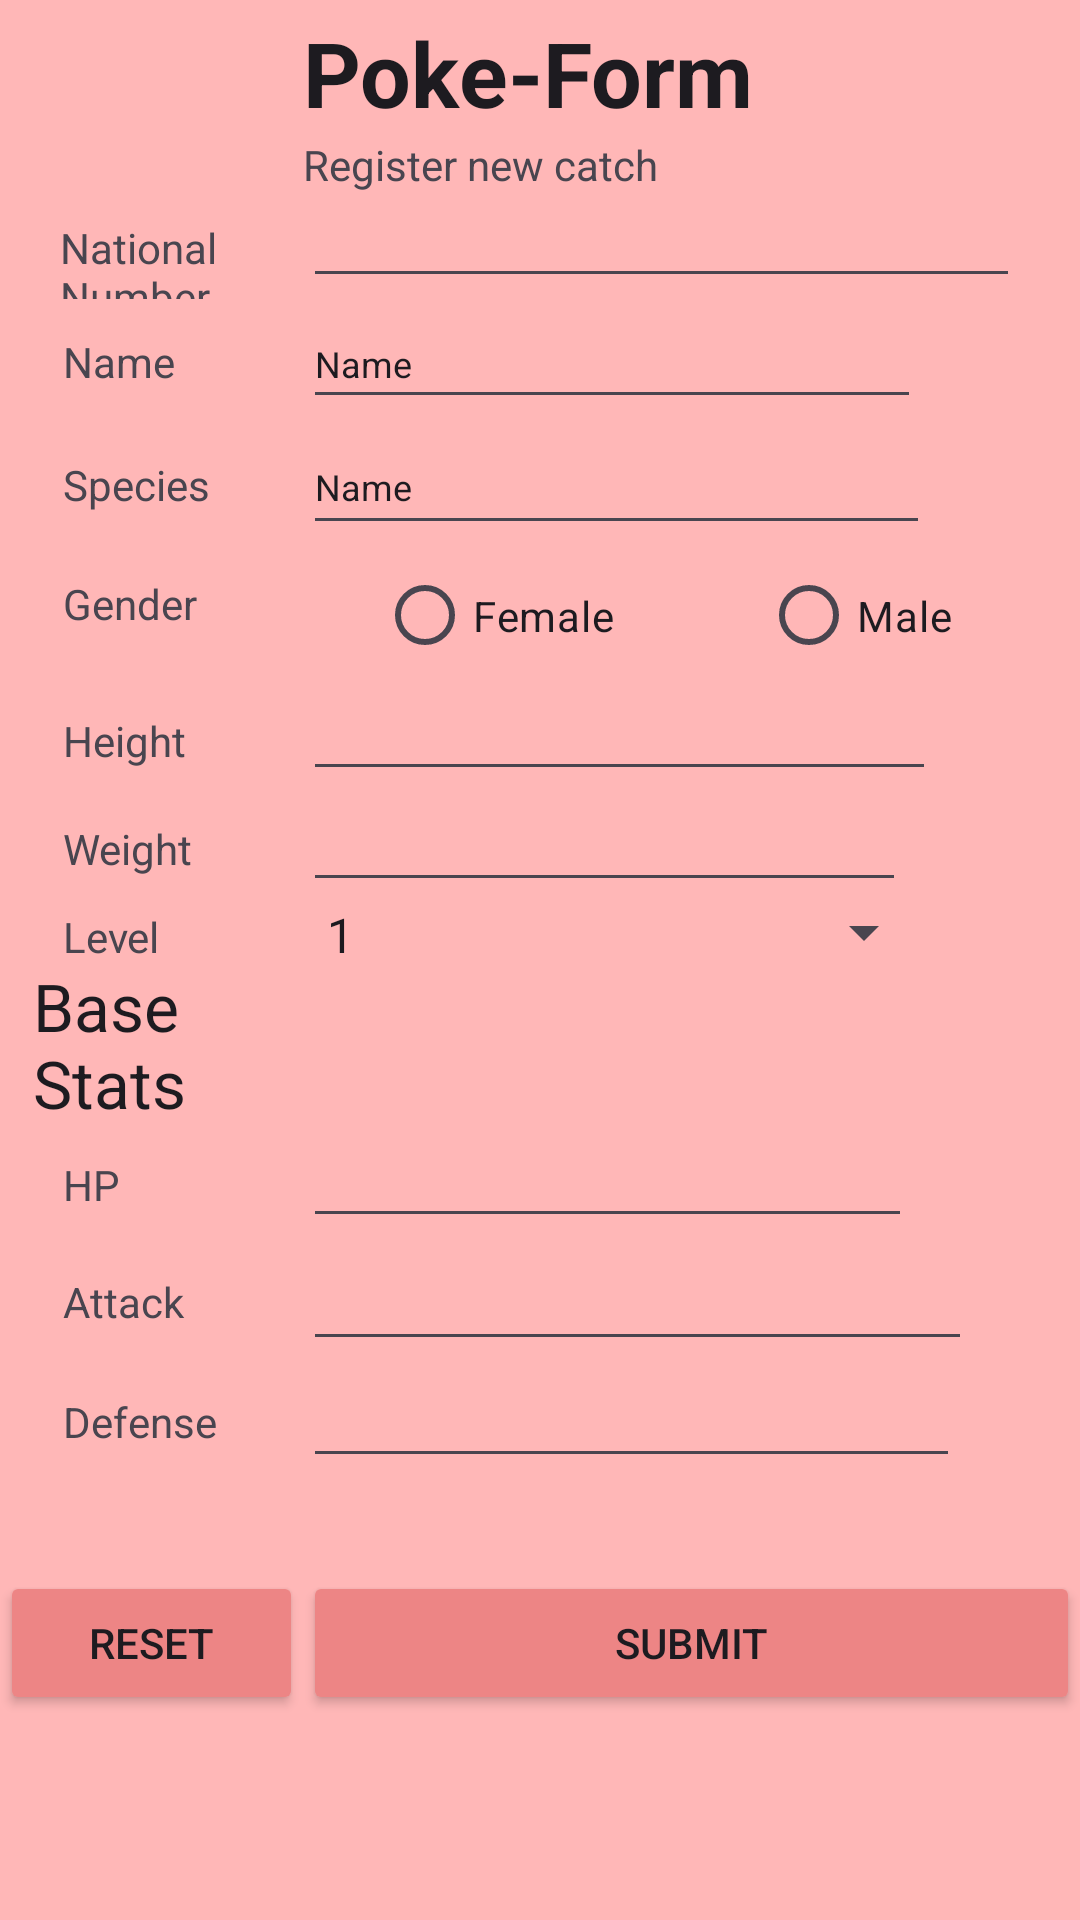

This screen was rendered from an Android layout file. Write that file and the resources it references.
<!-- AndroidManifest.xml: application theme Theme.HarveyPokedex -->
<!-- res/layout/table_layout_main.xml -->
<?xml version="1.0" encoding="utf-8"?>
<TableLayout xmlns:android="http://schemas.android.com/apk/res/android"
    android:layout_width="match_parent"
    android:layout_height="match_parent"
    android:background="#FFB7B7">

    <TableRow>

        <TextView
            android:id="@+id/padding1"
            android:layout_width="wrap_content"
            android:layout_height="wrap_content"
            android:layout_weight="1"
            android:text="" />

        <TextView
            android:id="@+id/headTitle"
            android:layout_width="wrap_content"
            android:layout_height="wrap_content"
            android:layout_marginTop="4dp"
            android:text="@string/app_name"
            android:textAppearance="@style/TextAppearance.AppCompat.Large"
            android:textSize="30sp"
            android:textStyle="bold" />

        <TextView
            android:id="@+id/padding2"
            android:layout_width="wrap_content"
            android:layout_height="wrap_content"
            android:layout_weight="1"
            android:text="" />
    </TableRow>

    <TableRow>

        <TextView
            android:id="@+id/padding3"
            android:layout_width="wrap_content"
            android:layout_height="wrap_content"
            android:layout_weight="2"
            android:text="" />

        <TextView
            android:id="@+id/subtitle"
            android:layout_width="wrap_content"
            android:layout_height="wrap_content"
            android:layout_marginTop="1dp"
            android:layout_weight="1"
            android:text="Register new catch" />

        <TextView
            android:id="@+id/padding4"
            android:layout_width="wrap_content"
            android:layout_height="wrap_content"
            android:layout_weight="1"
            android:text="" />

    </TableRow>

    <TableRow>

        <TextView
            android:id="@+id/natNumTV"
            android:layout_width="wrap_content"
            android:layout_height="wrap_content"
            android:layout_marginStart="20dp"
            android:layout_weight="1"
            android:text="National Number" />

        <EditText
            android:id="@+id/numInput"
            android:layout_width="245dp"
            android:layout_height="35dp"
            android:layout_marginEnd="20dp"
            android:layout_weight="1"
            android:ems="10"
            android:inputType="number"
            android:textSize="12sp" />
    </TableRow>

    <TableRow>

        <TextView
            android:id="@+id/nameTV"
            android:layout_width="wrap_content"
            android:layout_height="wrap_content"
            android:layout_marginStart="21dp"
            android:layout_weight="1"
            android:text="Name" />

        <EditText
            android:id="@+id/nameInput"
            android:layout_width="212dp"
            android:layout_height="40dp"
            android:layout_marginEnd="53dp"
            android:layout_weight="1"
            android:ems="10"
            android:inputType="text"
            android:text="Name"
            android:textSize="12sp" />
    </TableRow>

    <TableRow>

        <TextView
            android:id="@+id/specTV"
            android:layout_width="wrap_content"
            android:layout_height="wrap_content"
            android:layout_marginStart="21dp"
            android:layout_weight="1"
            android:text="Species" />

        <EditText
            android:id="@+id/speciesInput"
            android:layout_width="214dp"
            android:layout_height="42dp"
            android:layout_marginEnd="50dp"
            android:layout_weight="1"
            android:ems="10"
            android:inputType="text"
            android:text="Name"
            android:textSize="12sp" />
    </TableRow>

    <TableRow>

        <TextView
            android:id="@+id/genTV"
            android:layout_width="wrap_content"
            android:layout_height="wrap_content"
            android:layout_marginStart="21dp"
            android:layout_marginTop="10dp"
            android:text="Gender" />

        <RadioGroup
            android:id="@+id/genderGroup"
            android:layout_width="264dp"
            android:layout_height="47dp"
            android:layout_marginEnd="20dp"
            android:layout_weight="1"
            android:orientation="horizontal">

            <RadioButton
                android:id="@+id/female"
                android:layout_width="128dp"
                android:layout_height="wrap_content"
                android:text="Female" />

            <RadioButton
                android:id="@+id/male"
                android:layout_width="128dp"
                android:layout_height="47dp"
                android:text="Male" />

        </RadioGroup>

    </TableRow>

    <TableRow>

        <TextView
            android:id="@+id/heightTV"
            android:layout_width="wrap_content"
            android:layout_height="wrap_content"
            android:layout_marginStart="21dp"
            android:layout_weight="1"
            android:text="Height" />

        <EditText
            android:id="@+id/heightInput"
            android:layout_width="216dp"
            android:layout_height="35dp"
            android:layout_marginEnd="48dp"
            android:layout_weight="1"
            android:ems="10"
            android:inputType="numberDecimal"
            android:textSize="12sp" />
    </TableRow>

    <TableRow>

        <TextView
            android:id="@+id/weightTV"
            android:layout_width="wrap_content"
            android:layout_height="wrap_content"
            android:layout_marginStart="21dp"
            android:layout_weight="1"
            android:text="Weight" />

        <EditText
            android:id="@+id/weightInput"
            android:layout_width="206dp"
            android:layout_height="37dp"
            android:layout_marginEnd="58dp"
            android:layout_weight="1"
            android:ems="10"
            android:inputType="numberDecimal"
            android:textSize="12sp" />
    </TableRow>

    <TableRow>

        <TextView
            android:id="@+id/levelTV"
            android:layout_width="wrap_content"
            android:layout_height="wrap_content"
            android:layout_marginStart="21dp"
            android:layout_weight="1"
            android:text="Level" />

        <Spinner
            android:id="@+id/levelSpinner"
            android:layout_width="225dp"
            android:layout_height="20dp"
            android:layout_marginEnd="48dp"
            android:layout_weight="1"
            android:entries="@array/levels" />
    </TableRow>

    <TableRow>

        <TextView
            android:id="@+id/subHeader"
            android:layout_width="wrap_content"
            android:layout_height="wrap_content"
            android:layout_marginStart="11dp"
            android:layout_weight="1"
            android:text="Base Stats"
            android:textAppearance="@style/TextAppearance.AppCompat.Large" />

        <TextView
            android:id="@+id/padding5"
            android:layout_width="wrap_content"
            android:layout_height="wrap_content"
            android:layout_weight="1"
            android:text="" />
    </TableRow>

    <TableRow>

        <TextView
            android:id="@+id/hpTV"
            android:layout_width="wrap_content"
            android:layout_height="wrap_content"
            android:layout_marginStart="21dp"
            android:layout_weight="1"
            android:text="HP" />

        <EditText
            android:id="@+id/hpInput"
            android:layout_width="212dp"
            android:layout_height="37dp"
            android:layout_marginEnd="56dp"
            android:layout_weight="1"
            android:ems="10"
            android:inputType="numberDecimal"
            android:textSize="12sp" />
    </TableRow>

    <TableRow>

        <TextView
            android:id="@+id/attackTV"
            android:layout_width="wrap_content"
            android:layout_height="wrap_content"
            android:layout_marginStart="21dp"
            android:layout_weight="1"
            android:text="Attack" />

        <EditText
            android:id="@+id/attackInput"
            android:layout_width="233dp"
            android:layout_height="41dp"
            android:layout_marginEnd="36dp"
            android:layout_weight="1"
            android:ems="10"
            android:inputType="numberDecimal"
            android:textSize="12sp" />
    </TableRow>

    <TableRow>

        <TextView
            android:id="@+id/defTV"
            android:layout_width="wrap_content"
            android:layout_height="wrap_content"
            android:layout_marginStart="21dp"
            android:layout_weight="1"
            android:text="Defense" />

        <EditText
            android:id="@+id/defenseInput"
            android:layout_width="231dp"
            android:layout_height="39dp"
            android:layout_marginEnd="40dp"
            android:layout_weight="1"
            android:ems="10"
            android:inputType="numberDecimal"
            android:textSize="12sp" />
    </TableRow>

    <TableRow>

        <Button
            android:id="@+id/resetButton"
            android:layout_width="wrap_content"
            android:layout_height="wrap_content"
            android:layout_marginTop="31dp"
            android:layout_weight="1"
            android:backgroundTint="#ED8585"
            android:text="Reset" />

        <Button
            android:id="@+id/submitButton"
            android:layout_width="wrap_content"
            android:layout_height="wrap_content"
            android:layout_marginTop="31dp"
            android:layout_weight="1"
            android:backgroundTint="#ED8585"
            android:text="Submit" />
    </TableRow>

</TableLayout>
<!-- resources referenced by this layout -->
<resources>
  <string-array name="levels">
          <item>1</item>
          <item>2</item>
          <item>3</item>
          <item>4</item>
          <item>5</item>
          <item>6</item>
          <item>7</item>
          <item>8</item>
          <item>9</item>
          <item>10</item>
          <item>11</item>
          <item>12</item>
          <item>13</item>
          <item>14</item>
          <item>15</item>
          <item>16</item>
          <item>17</item>
          <item>18</item>
          <item>19</item>
          <item>20</item>
          <item>21</item>
          <item>22</item>
          <item>23</item>
          <item>24</item>
          <item>25</item>
          <item>26</item>
          <item>27</item>
          <item>28</item>
          <item>29</item>
          <item>30</item>
          <item>31</item>
          <item>32</item>
          <item>33</item>
          <item>34</item>
          <item>35</item>
          <item>36</item>
          <item>37</item>
          <item>38</item>
          <item>39</item>
          <item>40</item>
          <item>41</item>
          <item>42</item>
          <item>43</item>
          <item>44</item>
          <item>45</item>
          <item>46</item>
          <item>47</item>
          <item>48</item>
          <item>49</item>
          <item>50</item>
      </string-array>
  <string name="app_name">Poke-Form</string>
  <style name="Theme.HarveyPokedex" parent="Base.Theme.HarveyPokedex" />
  <style name="Base.Theme.HarveyPokedex" parent="Theme.Material3.DayNight.NoActionBar">
          
          
      </style>
</resources>
